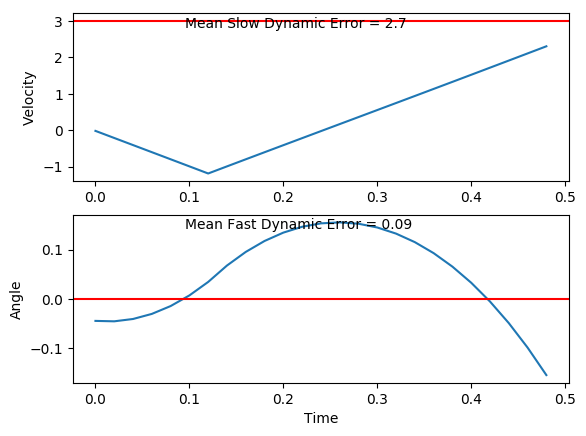

Data behind this chart, as committed beside it:
x, xdot, theta, thetadot
-4.0, -0.02037, -0.04427, -0.04267
-4, -0.2148, -0.04512, 0.2357
-4.005, -0.4093, -0.04041, 0.5138
-4.013, -0.6038, -0.03013, 0.7935
-4.025, -0.7985, -0.01426, 1.077
-4.041, -0.9934, 0.007271, 1.365
-4.061, -1.189, 0.03457, 1.66
-4.085, -0.994, 0.06776, 1.378
-4.104, -0.7997, 0.09532, 1.107
-4.12, -0.606, 0.1175, 0.8459
-4.133, -0.4126, 0.1344, 0.5924
-4.141, -0.2196, 0.1462, 0.3448
-4.145, -0.02687, 0.1531, 0.1016
-4.146, 0.1658, 0.1552, -0.1391
-4.142, 0.3584, 0.1524, -0.3791
-4.135, 0.551, 0.1448, -0.6201
-4.124, 0.7439, 0.1324, -0.8639
-4.109, 0.937, 0.1151, -1.112
-4.091, 1.13, 0.09287, -1.367
-4.068, 1.324, 0.06553, -1.629
-4.042, 1.519, 0.03295, -1.901
-4.011, 1.713, -0.005057, -2.183
-3.977, 1.908, -0.04871, -2.477
-3.939, 2.104, -0.09825, -2.784
-3.897, 2.3, -0.1539, -3.105
